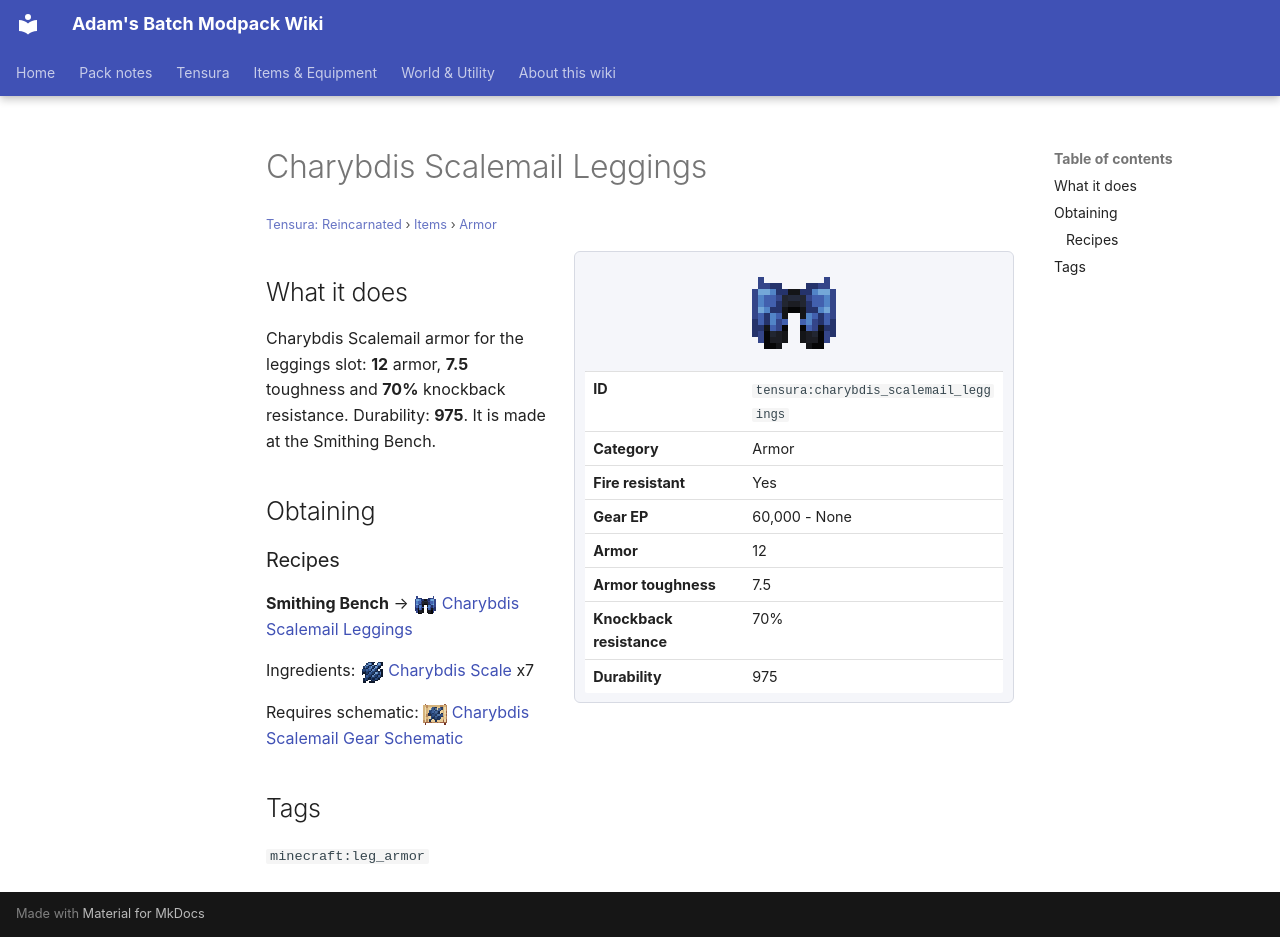

repository: Proteus-Nell/Adams-Batch-MC-Modpack-Wiki · page: tensura-reincarnated/items/armor/charybdis-scalemail-leggings/index.html · generator: mkdocs

# Charybdis Scalemail Leggings

<small>[Tensura: Reincarnated](../../index.md) &rsaquo; [Items](../index.md) &rsaquo; [Armor](index.md)</small>

<div class="infobox" markdown>

![Charybdis Scalemail Leggings](../../../assets/icons/tensura/item/charybdis_scalemail_leggings.png)

| | |
|---|---|
| **ID** | `tensura:charybdis_scalemail_leggings` |
| **Category** | Armor |
| **Fire resistant** | Yes |
| **Gear EP** | 60,000 - None |
| **Armor** | 12 |
| **Armor toughness** | 7.5 |
| **Knockback resistance** | 70% |
| **Durability** | 975 |

</div>

## What it does

Charybdis Scalemail armor for the leggings slot: **12** armor, **7.5** toughness and **70%** knockback resistance. Durability: **975**. It is made at the Smithing Bench.

## Obtaining

### Recipes

**Smithing Bench** &rarr; ![](../../../assets/icons/tensura/item/charybdis_scalemail_leggings.png) [Charybdis Scalemail Leggings](charybdis-scalemail-leggings.md)

Ingredients: ![](../../../assets/icons/tensura/item/charybdis_scale.png) [Charybdis Scale](../materials/charybdis-scale.md) x7

Requires schematic: ![](../../../assets/icons/tensura/item/charybdis_scalemail_gear_schematic.png) [Charybdis Scalemail Gear Schematic](../schematics/charybdis-scalemail-gear-schematic.md)

## Tags

`minecraft:leg_armor`
